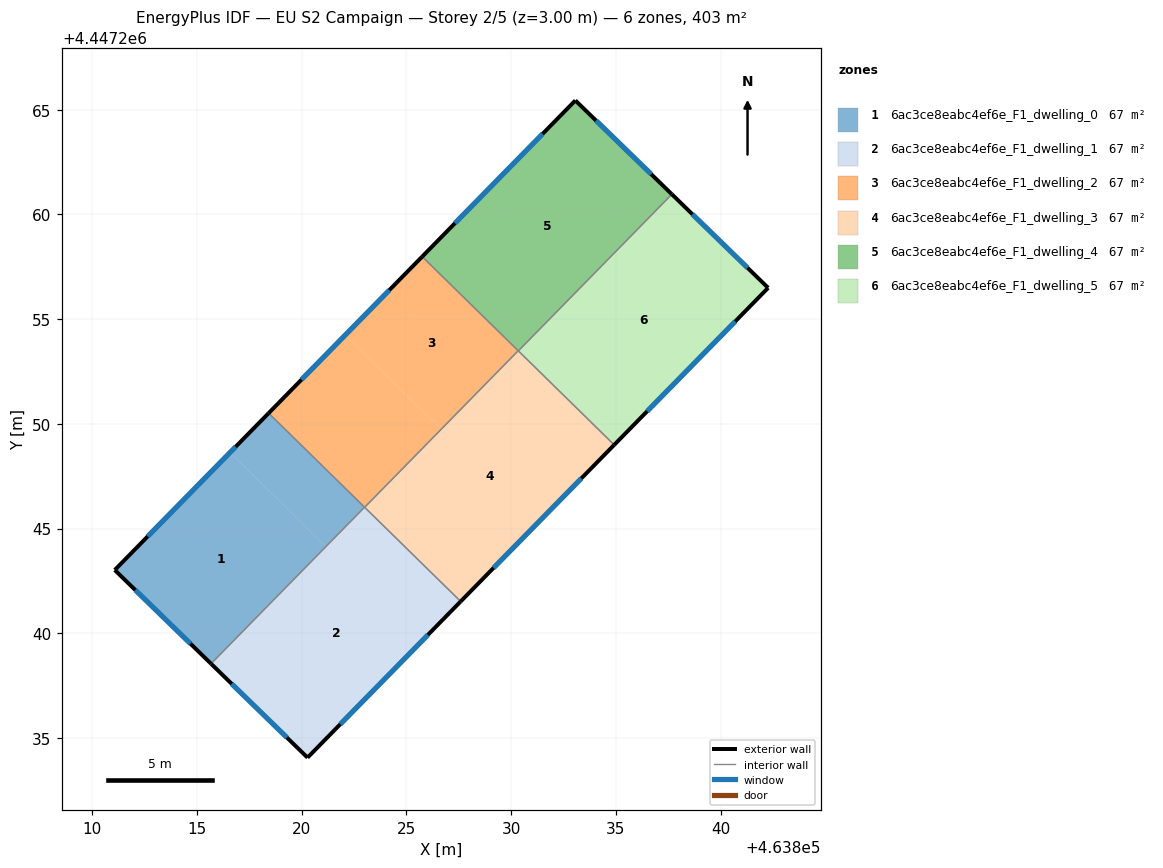
=== STOREY PLAN SPEC (per zone: floor XY polygon, exterior-wall plan segments, windows/doors) ===
zone 1: 6ac3ce8eabc4ef6e_F1_dwelling_0  (67.2 m²)
  floor: (463821.16, 4447244.14) (463815.68, 4447238.55) (463811.08, 4447243.02) (463816.58, 4447248.63)
  floor: (463823.01, 4447246.02) (463821.16, 4447244.14) (463816.58, 4447248.63) (463818.43, 4447250.51)
  exterior wall: (463811.08, 4447243.02) – (463815.68, 4447238.55)  [6.4 m]
    window: (463812.07, 4447242.07) – (463814.69, 4447239.51)  [6.3 m²]
  exterior wall: (463818.43, 4447250.51) – (463811.08, 4447243.02)  [10.5 m]
    window: (463816.85, 4447248.91) – (463812.65, 4447244.63)  [10.3 m²]
  interior walls: 2
zone 2: 6ac3ce8eabc4ef6e_F1_dwelling_1  (67.1 m²)
  floor: (463827.60, 4447241.52) (463820.28, 4447234.07) (463815.68, 4447238.54) (463823.01, 4447246.02)
  floor: (463823.01, 4447246.02) (463821.17, 4447244.14) (463815.68, 4447238.55)
  exterior wall: (463820.28, 4447234.07) – (463827.60, 4447241.52)  [10.4 m]
    window: (463821.85, 4447235.66) – (463826.03, 4447239.93)  [10.2 m²]
  exterior wall: (463815.68, 4447238.55) – (463820.28, 4447234.07)  [6.4 m]
    window: (463816.66, 4447237.59) – (463819.30, 4447235.03)  [6.3 m²]
  interior walls: 2
zone 3: 6ac3ce8eabc4ef6e_F1_dwelling_2  (67.2 m²)
  floor: (463830.34, 4447253.49) (463826.66, 4447249.74) (463822.08, 4447254.24) (463825.76, 4447257.99)
  floor: (463826.66, 4447249.74) (463823.01, 4447246.02) (463818.43, 4447250.51) (463822.08, 4447254.24)
  exterior wall: (463825.76, 4447257.99) – (463818.43, 4447250.51)  [10.5 m]
    window: (463824.19, 4447256.38) – (463820.00, 4447252.11)  [10.3 m²]
  interior walls: 3
zone 4: 6ac3ce8eabc4ef6e_F1_dwelling_3  (67.2 m²)
  floor: (463834.92, 4447249.00) (463827.61, 4447241.53) (463823.02, 4447246.03) (463830.34, 4447253.49)
  floor: (463827.61, 4447241.53) (463827.60, 4447241.52) (463823.01, 4447246.02) (463823.02, 4447246.03)
  exterior wall: (463827.60, 4447241.52) – (463834.92, 4447249.00)  [10.5 m]
    window: (463829.17, 4447243.12) – (463833.36, 4447247.40)  [10.3 m²]
  interior walls: 3
zone 5: 6ac3ce8eabc4ef6e_F1_dwelling_4  (67.2 m²)
  floor: (463837.68, 4447260.96) (463830.35, 4447253.49) (463825.76, 4447257.99) (463833.07, 4447265.44)
  exterior wall: (463833.07, 4447265.44) – (463825.76, 4447257.99)  [10.4 m]
    window: (463831.50, 4447263.84) – (463827.32, 4447259.58)  [10.2 m²]
  exterior wall: (463837.68, 4447260.96) – (463833.07, 4447265.44)  [6.4 m]
    window: (463836.69, 4447261.92) – (463834.06, 4447264.48)  [6.3 m²]
  interior walls: 2
zone 6: 6ac3ce8eabc4ef6e_F1_dwelling_5  (67.2 m²)
  floor: (463842.27, 4447256.49) (463834.93, 4447249.01) (463830.36, 4447253.50) (463837.68, 4447260.96)
  floor: (463834.93, 4447249.01) (463834.92, 4447249.00) (463830.35, 4447253.49) (463830.36, 4447253.50)
  exterior wall: (463842.27, 4447256.49) – (463837.68, 4447260.96)  [6.4 m]
    window: (463841.29, 4447257.45) – (463838.66, 4447260.00)  [6.3 m²]
  exterior wall: (463834.92, 4447249.00) – (463842.27, 4447256.49)  [10.5 m]
    window: (463836.50, 4447250.60) – (463840.70, 4447254.89)  [10.3 m²]
  interior walls: 2

=== DERIVED (storey summary) ===
Building: EU S2 Campaign
Storey: 2 of 5  (floor level z = 3.00 m)
Storey gross floor area: 403.1 m²
Zones on this storey: 6
  - 6ac3ce8eabc4ef6e_F1_dwelling_0: floor 67.2 m²; exterior wall 16.9 m (50.7 m²); 2 window(s) 16.6 m²; WWR 32.7%
  - 6ac3ce8eabc4ef6e_F1_dwelling_1: floor 67.1 m²; exterior wall 16.9 m (50.6 m²); 2 window(s) 16.5 m²; WWR 32.7%
  - 6ac3ce8eabc4ef6e_F1_dwelling_2: floor 67.2 m²; exterior wall 10.5 m (31.4 m²); 1 window(s) 10.3 m²; WWR 32.7%
  - 6ac3ce8eabc4ef6e_F1_dwelling_3: floor 67.2 m²; exterior wall 10.5 m (31.4 m²); 1 window(s) 10.3 m²; WWR 32.7%
  - 6ac3ce8eabc4ef6e_F1_dwelling_4: floor 67.2 m²; exterior wall 16.9 m (50.6 m²); 2 window(s) 16.5 m²; WWR 32.7%
  - 6ac3ce8eabc4ef6e_F1_dwelling_5: floor 67.2 m²; exterior wall 16.9 m (50.7 m²); 2 window(s) 16.6 m²; WWR 32.7%
Zone adjacency (shared interzone walls):
  - 6ac3ce8eabc4ef6e_F1_dwelling_0 ↔ 6ac3ce8eabc4ef6e_F1_dwelling_1
  - 6ac3ce8eabc4ef6e_F1_dwelling_0 ↔ 6ac3ce8eabc4ef6e_F1_dwelling_2
  - 6ac3ce8eabc4ef6e_F1_dwelling_1 ↔ 6ac3ce8eabc4ef6e_F1_dwelling_3
  - 6ac3ce8eabc4ef6e_F1_dwelling_2 ↔ 6ac3ce8eabc4ef6e_F1_dwelling_3
  - 6ac3ce8eabc4ef6e_F1_dwelling_2 ↔ 6ac3ce8eabc4ef6e_F1_dwelling_4
  - 6ac3ce8eabc4ef6e_F1_dwelling_3 ↔ 6ac3ce8eabc4ef6e_F1_dwelling_5
  - 6ac3ce8eabc4ef6e_F1_dwelling_4 ↔ 6ac3ce8eabc4ef6e_F1_dwelling_5